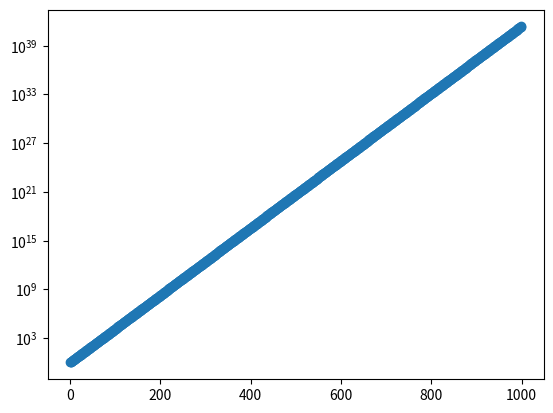

This chart was generated by the following Python code:
#!/usr/bin/python
import numpy as np
Npoints = 1000
ttime = np.zeros(Npoints)
valueI = np.zeros(Npoints)

ofile = open("finalStuffs.txt", "w")
for i in range(Npoints):
    valueI[i] = i
    ttime[i]  = 1.1**i
    ofile.write(str(valueI[i])+" "+str(ttime[i])+"\n")
ofile.close()

import matplotlib.pyplot as plt
fig, ax = plt.subplots()
ax.set_yscale("log")
ax.plot(valueI, ttime, marker="o")
plt.show()
